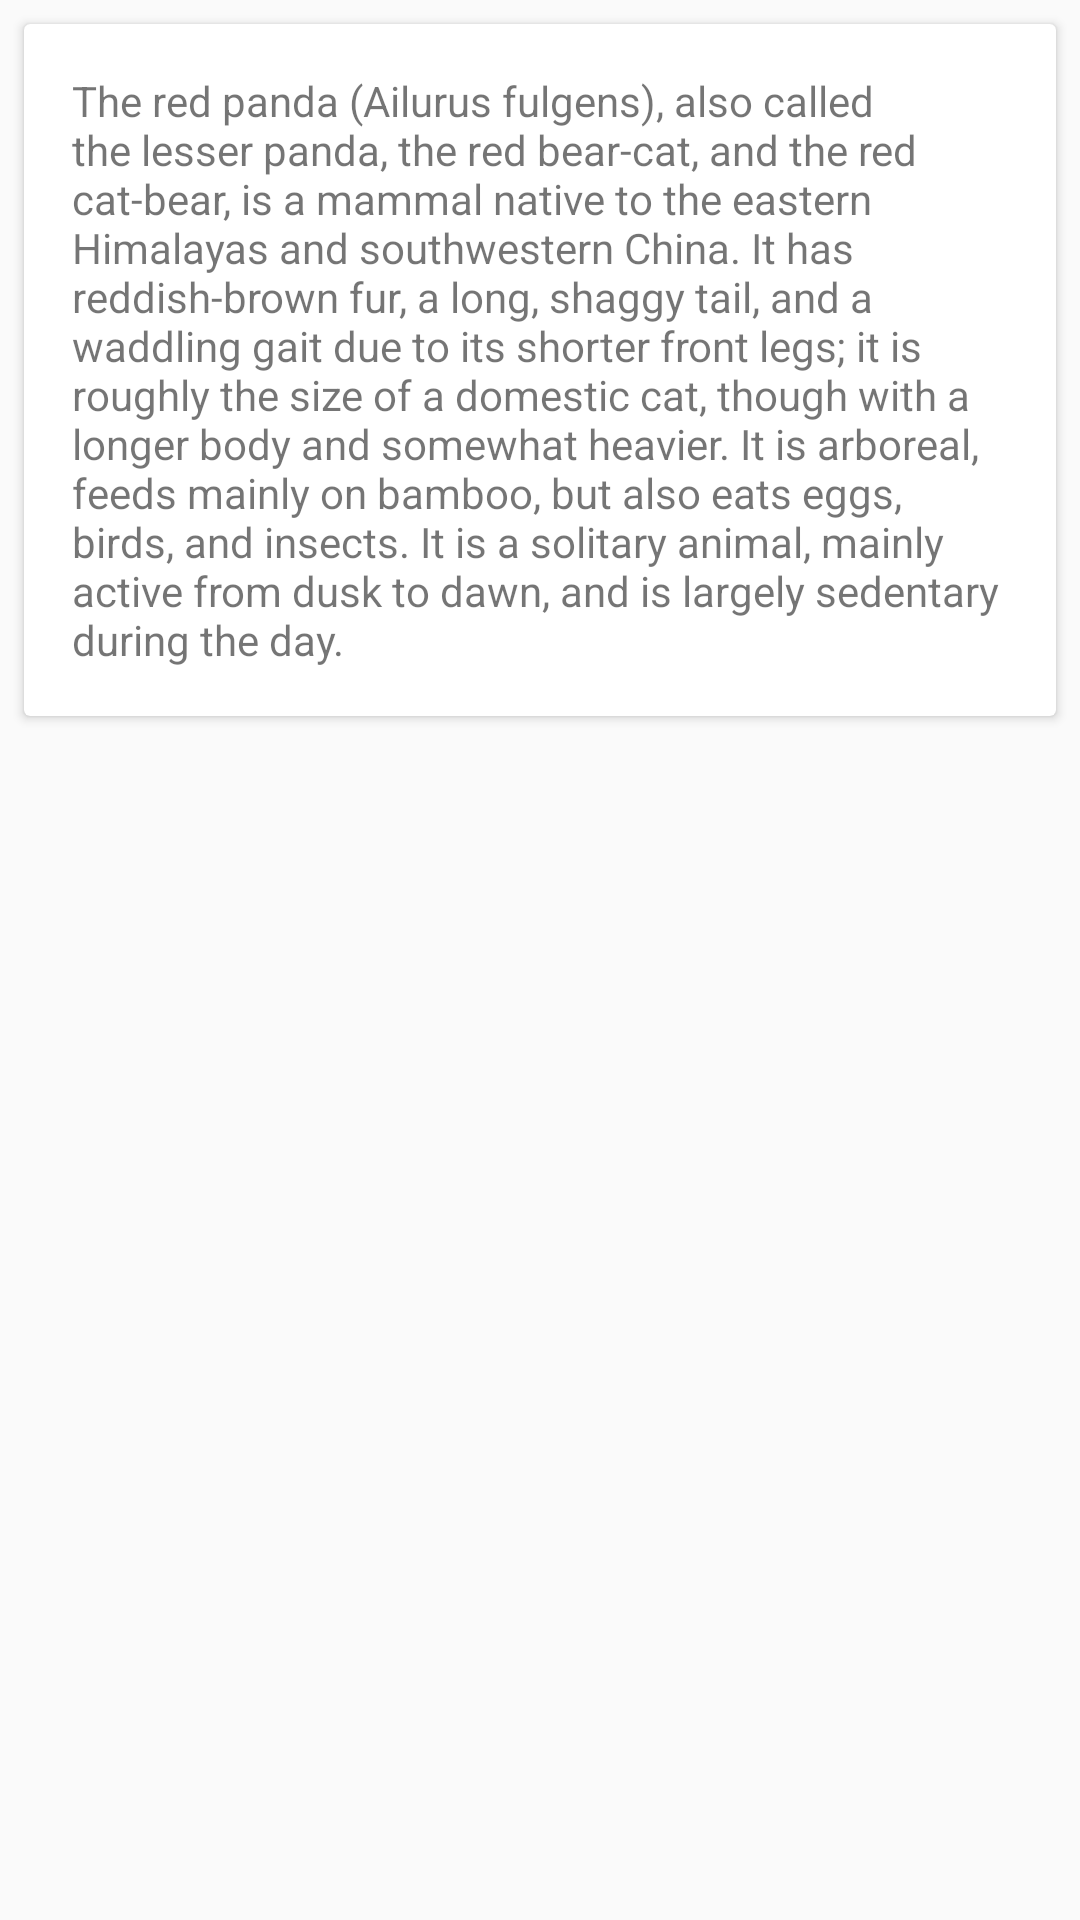

Reconstruct the res/layout file that produces this screen, plus the resources it refers to.
<!-- AndroidManifest.xml: application theme AppTheme.Default -->
<!-- res/layout/content_main_fancy.xml -->
<?xml version="1.0" encoding="utf-8"?>
<android.support.v4.widget.NestedScrollView xmlns:android="http://schemas.android.com/apk/res/android"
    xmlns:app="http://schemas.android.com/apk/res-auto"
    android:layout_width="match_parent"
    android:layout_height="match_parent"
    app:behavior_overlapTop="30dp"
    app:layout_behavior="@string/appbar_scrolling_view_behavior">

    <android.support.v7.widget.CardView
        android:layout_width="match_parent"
        android:layout_height="wrap_content"
        android:layout_margin="8dp"
        app:contentPadding="16dp">

        <TextView
            android:layout_width="match_parent"
            android:layout_height="wrap_content"
            android:text="@string/panda_description" />

    </android.support.v7.widget.CardView>

</android.support.v4.widget.NestedScrollView>
<!-- resources referenced by this layout -->
<resources>
  <string name="panda_description">The red panda (Ailurus fulgens), also called the lesser panda,
          the red bear-cat, and the red cat-bear, is a mammal native to the eastern Himalayas and
          southwestern China. It has reddish-brown fur,
          a long, shaggy tail, and a waddling gait due to
          its shorter front legs; it is roughly the size of
          a domestic cat, though with a longer body and somewhat heavier.
          It is arboreal, feeds mainly on bamboo, but also eats eggs, birds,
          and insects. It is a solitary animal, mainly active from dusk to dawn,
          and is largely sedentary during the day.</string>
  <style name="AppTheme.Default" parent="AppTheme">
          <item name="colorPrimary">@color/primary_default</item>
          <item name="colorPrimaryDark">@color/primary_default_dark</item>
          <item name="colorAccent">@color/default_accent</item>
      </style>
  <style name="AppTheme" parent="Theme.AppCompat.Light.DarkActionBar">
          <item name="windowActionBar">false</item>
          <item name="windowNoTitle">true</item>
      </style>
  <color name="primary_default">#3F51B5</color>
  <color name="primary_default_dark">#303F9F</color>
  <color name="default_accent">#E91E63</color>
</resources>
